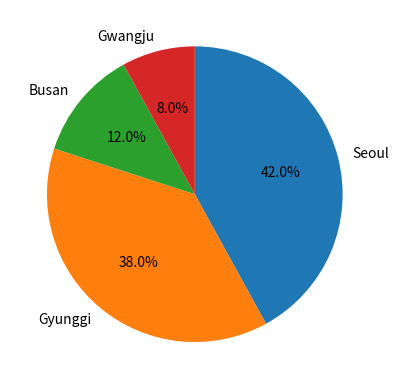

Write the Python code that produced this figure.
import matplotlib.pyplot as plt
import numpy as np
import pandas as pd

# 인구비율 서울 경기 부산 광주
ratio = [42, 38, 12, 8]
cities = ['Seoul', 'Gyunggi', 'Busan', 'Gwangju']
plt.pie(ratio, labels=cities, autopct='%.1f%%', startangle=90, counterclock=False)
plt.show()

